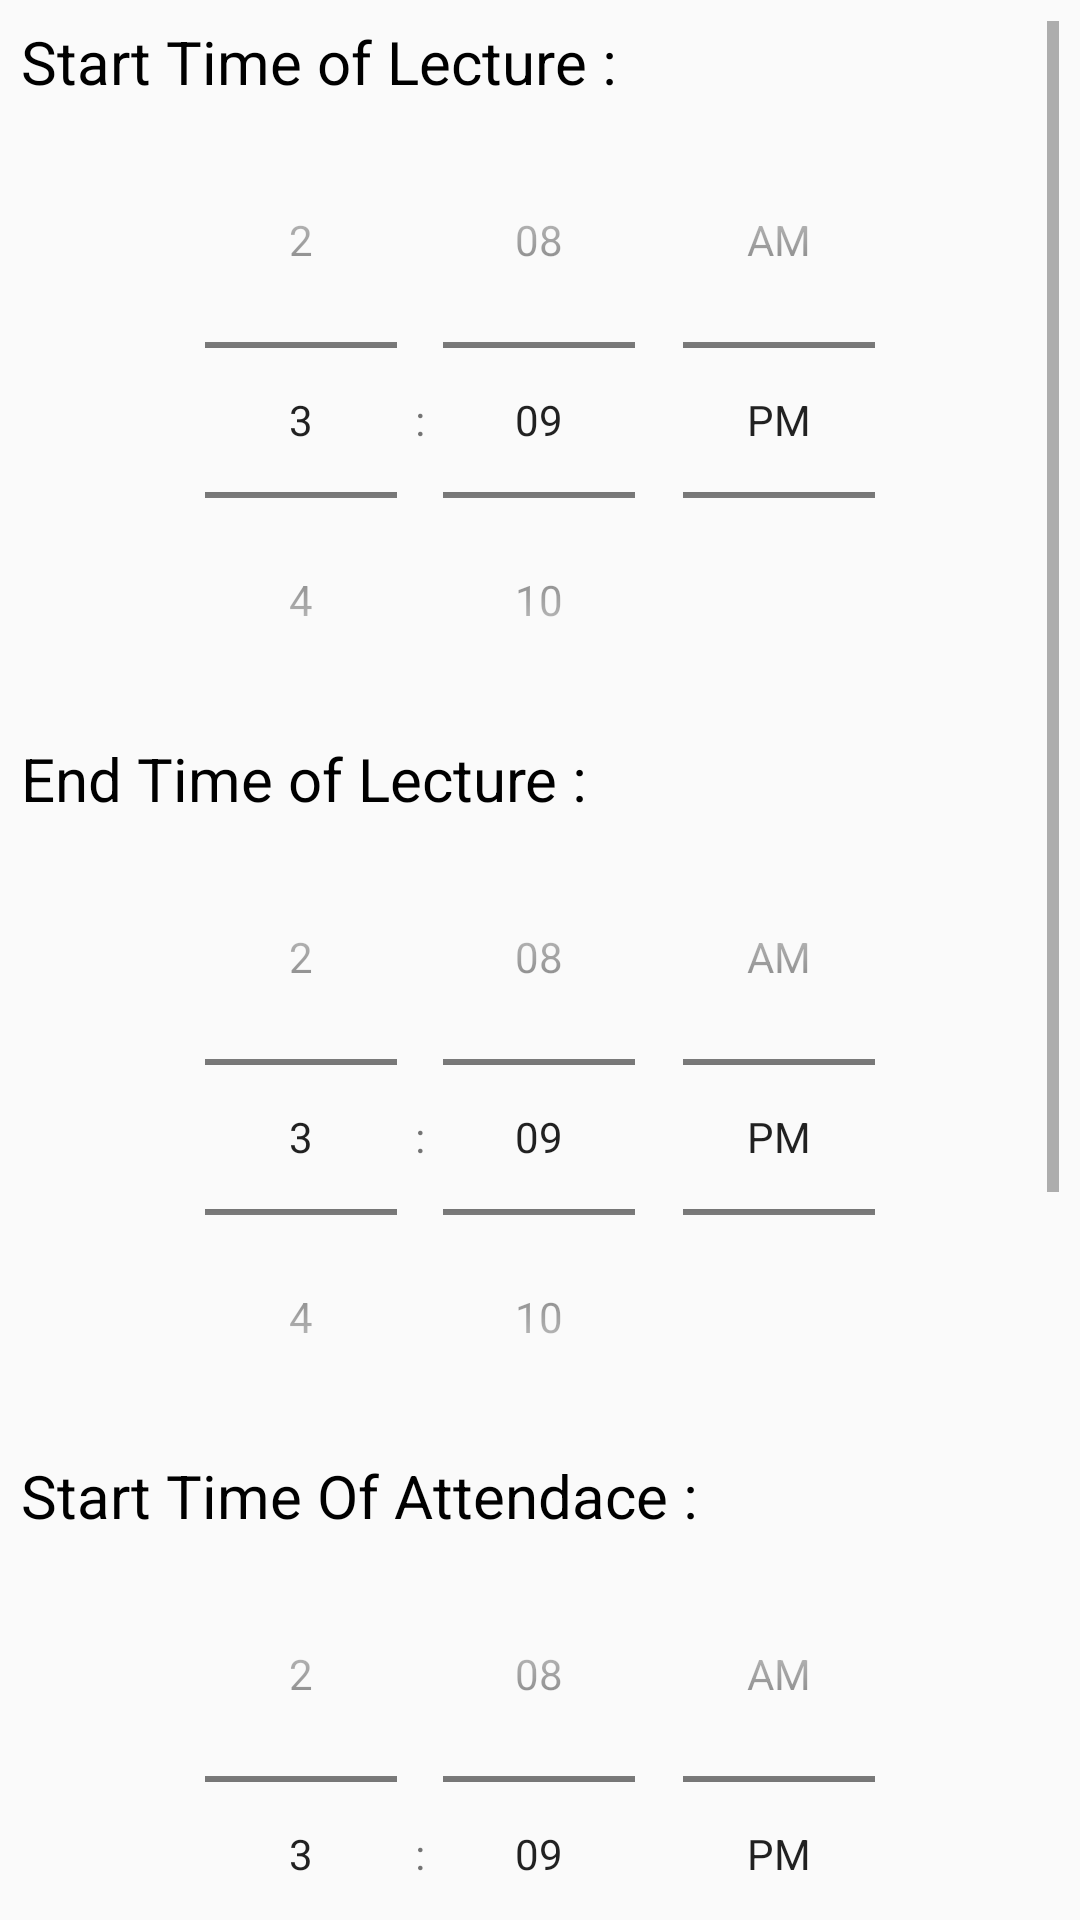

This screen was rendered from an Android layout file. Write that file and the resources it references.
<!-- AndroidManifest.xml: application theme AppTheme -->
<!-- res/layout/change_attendace_time_teacher.xml -->
<?xml version="1.0" encoding="utf-8"?>
<LinearLayout xmlns:android="http://schemas.android.com/apk/res/android"
    android:layout_width="match_parent"
    android:layout_height="match_parent"
    android:padding="7dp"
    android:orientation="vertical">


    <ScrollView
        android:layout_width="match_parent"
        android:layout_height="match_parent"
        >

        <LinearLayout
            android:layout_width="match_parent"
            android:layout_height="wrap_content"
            android:orientation="vertical" >

            <TextView
                android:id="@+id/textViewForSTLofCourse"
                android:layout_width="match_parent"
                android:layout_height="wrap_content"
                android:text="Start Time of Lecture :"
                android:textColor="@android:color/black"
                android:textSize="20dp"

                />

            <TimePicker
                android:id="@+id/TimePicker_STL_inTeacher"
                android:layout_width="match_parent"
                android:layout_height="wrap_content"
                android:timePickerMode="spinner" />



            <TextView
                android:id="@+id/textView55"
                android:layout_width="match_parent"
                android:layout_height="wrap_content"
                android:text="End Time of Lecture :"
                android:textColor="@android:color/black"
                android:textSize="20dp" />

            <TimePicker
                android:id="@+id/TimePicker_ETL_inTeacher"
                android:layout_width="match_parent"
                android:layout_height="wrap_content"
                android:timePickerMode="spinner" />

            <TextView
                android:id="@+id/textView3"
                android:layout_width="match_parent"
                android:layout_height="wrap_content"
                android:text="Start Time Of Attendace :"
                android:textColor="@android:color/black"
                android:textSize="20dp" />

            <TimePicker
                android:id="@+id/TimePicker_STA_inTeacher"
                android:layout_width="match_parent"
                android:layout_height="wrap_content"
                android:timePickerMode="spinner" />

            <TextView
                android:id="@+id/textView89"
                android:layout_width="match_parent"
                android:layout_height="wrap_content"
                android:text="End Time Of Attendance :"
                android:textColor="@android:color/black"
                android:textSize="20dp" />


            <TimePicker
                android:id="@+id/TimePicker_ETA_inTeacher"
                android:layout_width="match_parent"
                android:layout_height="wrap_content"
                android:timePickerMode="spinner" />

            <Button
                android:id="@+id/buttonUpdateTimeofAttend_inTeacher"
                android:layout_width="match_parent"
                android:layout_height="wrap_content"
                android:textColor="@android:color/white"
                android:background="@drawable/my_button"
                android:text="Update" />

        </LinearLayout>

    </ScrollView>
</LinearLayout>
<!-- resources referenced by this layout -->
<resources>
  <!-- drawable my_button (drawable) -->
  <?xml version="1.0" encoding="utf-8"?>
  <selector xmlns:android="http://schemas.android.com/apk/res/android" >
      <item android:state_pressed="true" >
          <shape android:shape="rectangle"  >
              <corners android:radius="3dip" />
              <stroke android:width="1dip" android:color="#0B614B" />
              <gradient android:angle="-90" android:startColor="#0B614B" android:endColor="#0B614B"  />
          </shape>
      </item>
      <item android:state_focused="true">
          <shape android:shape="rectangle"  >
              <corners android:radius="3dip" />
              <stroke android:width="1dip" android:color="#0B614B" />
              <solid android:color="#0B614B"/>
          </shape>
      </item>
      <item >
          <shape android:shape="rectangle"  >
              <corners android:radius="3dip" />
              <stroke android:width="1dip" android:color="#0B614B" />
              <gradient android:angle="-90" android:startColor="#0B614B" android:endColor="#0B614c" />
          </shape>
      </item>
  </selector>
  <style name="AppTheme" parent="Theme.AppCompat.Light.DarkActionBar">
          
          <item name="colorPrimary">#0B614B</item>
          <item name="colorPrimaryDark">@android:color/black</item>
          <item name="colorAccent">#0B614B</item>
      </style>
</resources>
